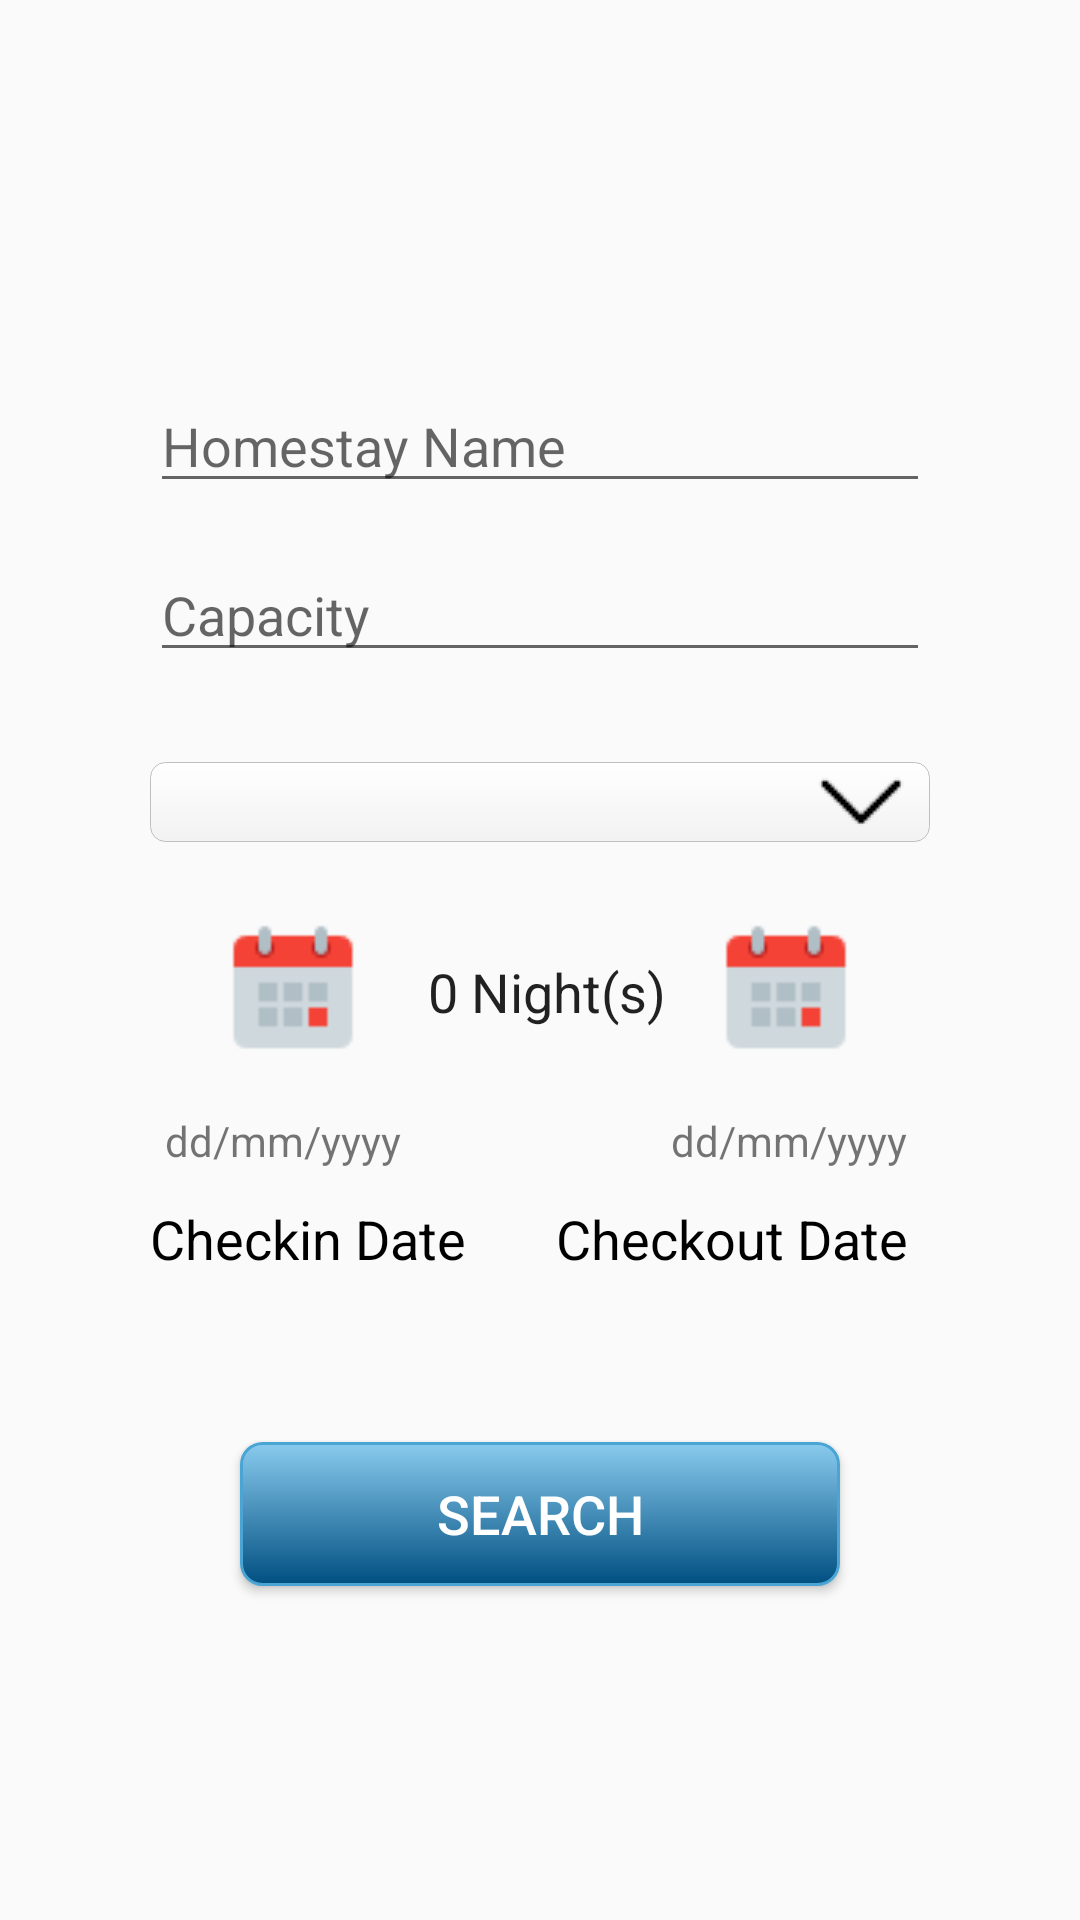

Reconstruct the res/layout file that produces this screen, plus the resources it refers to.
<!-- AndroidManifest.xml: application theme AppTheme -->
<!-- res/layout/search.xml -->
<?xml version="1.0" encoding="utf-8"?>
<LinearLayout
    xmlns:android="http://schemas.android.com/apk/res/android"
    android:layout_width="match_parent"
    android:layout_height="match_parent"
    android:paddingLeft="50dp"
    android:paddingRight="50dp"
    android:gravity="center"
    android:orientation="vertical">


    <EditText
        android:id="@+id/editTextName"
        android:layout_width="match_parent"
        android:layout_height="wrap_content"
        android:textSize="18sp"
        android:inputType="textPersonName"
        android:layout_marginTop="15dp"
        android:hint="Homestay Name"/>

        />

    <EditText
        android:id="@+id/editTextCpacity"
        android:layout_width="match_parent"
        android:layout_height="wrap_content"
        android:textSize="18sp"
        android:layout_marginTop="15dp"
        android:inputType="number"
        android:hint="Capacity" />


    <Spinner
        android:id="@+id/spinner"
        android:layout_width="match_parent"
        android:layout_height="80px"
        android:layout_marginTop="30dp"
        android:textSize="18sp"
        android:background="@drawable/custom_spinner"
        style="@style/SpinnerTheme"
       />

    <LinearLayout
        xmlns:android="http://schemas.android.com/apk/res/android"
        android:layout_width="match_parent"
        android:layout_height="70dp"
        android:layout_marginTop="15dp"
        android:gravity="center"
        android:orientation="horizontal">

    <Button
        android:id="@+id/checkinButton"
        android:layout_width="150px"
        android:layout_height="150px"
        android:background="@drawable/calender"
      />

        <TextView
            android:id="@+id/textViewDay"
            android:layout_width="wrap_content"
            android:layout_height="wrap_content"
            android:textAppearance="?android:attr/textAppearanceLarge"
            android:layout_marginLeft="20dp"
            android:textSize="18sp"
            android:text="0 Night(s)" />

    <Button
        android:id="@+id/checkoutButton"
        android:layout_width="150px"
        android:layout_height="150px"
        android:layout_marginLeft="15dp"
        android:background="@drawable/calender"
     />
    </LinearLayout>

    <LinearLayout
        xmlns:android="http://schemas.android.com/apk/res/android"
        android:layout_width="match_parent"
        android:layout_height="30dp"
        android:layout_marginTop="5dp"
        android:orientation="horizontal">


        <TextView
            android:id="@+id/textViewCheckin"
            android:layout_width="wrap_content"
            android:layout_height="wrap_content"
            android:layout_marginLeft="5dp"
            android:text="dd/mm/yyyy" />

        <TextView
            android:id="@+id/textViewCheckout"
            android:layout_width="wrap_content"
            android:layout_height="wrap_content"
            android:layout_marginLeft="90dp"
            android:text="dd/mm/yyyy" />
    </LinearLayout>

    <LinearLayout
        xmlns:android="http://schemas.android.com/apk/res/android"
        android:layout_width="match_parent"
        android:layout_height="30dp"

        android:orientation="horizontal">


        <TextView
            android:id="@+id/textView1"
            android:layout_width="wrap_content"
            android:layout_height="wrap_content"
            android:textAppearance="?android:attr/textAppearanceMedium"
            android:textSize="18sp"
            android:textColor="@color/black"
            android:text="Checkin Date" />

        <TextView
            android:id="@+id/textView2"
            android:layout_width="wrap_content"
            android:layout_height="wrap_content"
            android:layout_marginLeft="30dp"
            android:textAppearance="?android:attr/textAppearanceMedium"
            android:textSize="18sp"
            android:textColor="@color/black"
            android:text="Checkout Date" />
    </LinearLayout>
    <Button
        android:id="@+id/buttonSearch"
        android:layout_width="200dp"
        android:layout_height="wrap_content"
        android:layout_marginTop="50dp"
        android:textSize="18sp"
        android:background="@drawable/search_radius"
        android:textColor="@color/white"
        android:padding="10dp"
        android:text="Search" />

</LinearLayout>
<!-- resources referenced by this layout -->
<resources>
  <color name="black">#000000</color>
  <color name="white">#FFFFFF</color>
  <!-- drawable calender: png bitmap (drawable, 698 bytes) -->
  <!-- drawable custom_spinner (drawable) -->
  <?xml version="1.0" encoding="utf-8"?>
  <selector xmlns:android="http://schemas.android.com/apk/res/android">
  
      <item>
  
          <layer-list>
  
              <item>
              <shape>
                  <gradient android:angle="90" android:endColor="#ffffff" android:startColor="@color/light_grey" android:type="linear" />
  
                  <stroke android:width="0.33dp" android:color="@color/grey" />
  
                  <corners android:radius="5dp" />
  
                  <padding android:bottom="3dp" android:left="3dp" android:right="3dp" android:top="3dp" />
              </shape>
          </item>
  
  
  
              <item android:right="5dp">
  
                  <bitmap android:gravity="center_vertical|right" android:src="@drawable/arrow_down_gray" />
  
              </item>
  
          </layer-list>
  
      </item>
  
  </selector>
  <!-- drawable search_radius (drawable) -->
  <?xml version="1.0" encoding="utf-8"?>
  <selector xmlns:android="http://schemas.android.com/apk/res/android">
  <item android:state_pressed="true" >
      <shape xmlns:android="http://schemas.android.com/apk/res/android" android:shape="rectangle">
          <solid android:color="#004F81" />
  
          <corners
              android:radius="7dp" />
          <padding
              android:left="10dp"
              android:top="10dp"
              android:right="10dp"
              android:bottom="10dp" />
      </shape>
  </item>
  <item>
      <shape xmlns:android="http://schemas.android.com/apk/res/android" android:shape="rectangle">
          <gradient
              android:startColor="#89cbee"
              android:endColor="#004F81"
              android:angle="270" />
          <stroke
              android:width="1dp"
              android:color="#4aa5d4" />
          <corners
              android:radius="7dp" />
          <padding
              android:left="10dp"
              android:top="10dp"
              android:right="10dp"
              android:bottom="10dp" />
      </shape>
  </item>
  </selector>
  <style name="SpinnerTheme" parent="android:Widget.Spinner">
  
      </style>
  <style name="AppTheme" parent="Theme.AppCompat.Light.DarkActionBar">
          
          <item name="colorPrimary">@color/colorPrimary</item>
          <item name="colorPrimaryDark">@color/colorPrimaryDark</item>
          <item name="colorAccent">@color/colorAccent</item>
      </style>
  <color name="light_grey">#f2f2f2</color>
  <color name="grey">#bfbfbf</color>
  <!-- drawable arrow_down_gray: png bitmap (drawable, 359 bytes) -->
  <color name="colorPrimary">#f74f4f</color>
  <color name="colorPrimaryDark">#303F9F</color>
  <color name="colorAccent">#000000</color>
</resources>
